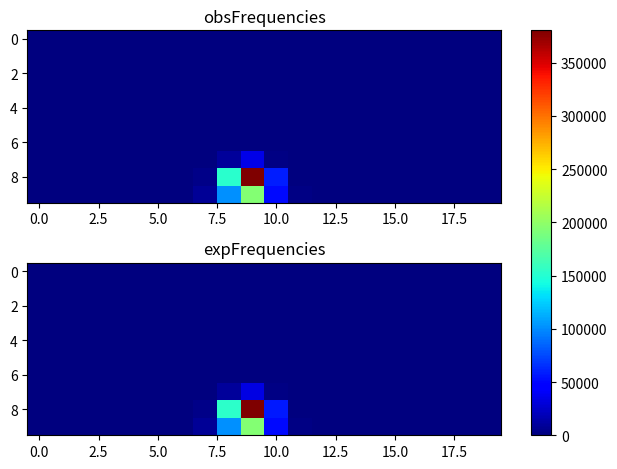

Write the Python code that produced this figure.
import matplotlib.pyplot as plt
import numpy as np
obsFrequencies = np.array([[ 0, 0, 0, 0, 0, 0, 0, 0, 0, 0, 0, 0, 0, 0, 0, 0, 0, 0, 0, 0], [0, 0, 0, 0, 0, 0, 0, 0, 0, 0, 0, 0, 0, 0, 0, 0, 0, 0, 0, 0], [0, 0, 0, 0, 0, 0, 0, 0, 0, 0, 0, 0, 0, 0, 0, 0, 0, 0, 0, 0], [0, 0, 0, 0, 0, 0, 0, 0, 0, 0, 0, 0, 0, 0, 0, 0, 0, 0, 0, 0], [0, 0, 0, 0, 0, 0, 0, 0, 0, 0, 0, 0, 0, 0, 0, 0, 0, 0, 0, 0], [0, 0, 0, 0, 0, 0, 0, 0, 0, 1, 0, 0, 0, 0, 0, 0, 0, 0, 0, 0], [0, 0, 0, 0, 0, 0, 0, 0, 58, 300, 10, 0, 0, 0, 0, 0, 0, 0, 0, 0], [0, 0, 0, 0, 0, 0, 0, 40, 10096, 34277, 2538, 3, 0, 0, 0, 0, 0, 0, 0, 0], [0, 0, 0, 0, 0, 0, 7, 3630, 153049, 380404, 58091, 583, 0, 0, 0, 0, 0, 0, 0, 0], [0, 0, 0, 0, 0, 2, 165, 7789, 101376, 193867, 51393, 2281, 39, 1, 0, 0, 0, 0, 0, 0 ]]);
expFrequencies = np.array([[ 0, 0, 0, 0, 0, 0, 0, 0, 0, 0, 0, 0, 0, 0, 0, 0, 0, 0, 0, 0], [0, 0, 0, 0, 0, 0, 0, 0, 0, 0, 0, 0, 0, 0, 0, 0, 0, 0, 0, 0], [0, 0, 0, 0, 0, 0, 0, 0, 0, 0, 0, 0, 0, 0, 0, 0, 0, 0, 0, 0], [0, 0, 0, 0, 0, 0, 0, 0, 0, 0, 0, 0, 0, 0, 0, 0, 0, 0, 0, 0], [0, 0, 0, 0, 0, 0, 0, 0, 0, 0, 0, 0, 0, 0, 0, 0, 0, 0, 0, 0], [0, 0, 0, 0, 0, 2.59617e-30, 1.01572e-16, 3.80679e-07, 0.0312802, 0.23803, 0.00211257, 6.16929e-10, 5.25885e-21, 1.02885e-35, 0, 0, 0, 0, 0, 0], [0, 0, 0, 2.69775e-39, 5.09332e-28, 1.7287e-17, 1.07767e-08, 0.0227182, 59.1443, 288.03, 8.56479, 0.000308584, 1.77283e-11, 5.71621e-21, 7.06578e-32, 0, 0, 0, 0, 0], [2.5079e-40, 5.94872e-36, 5.90771e-30, 5.13781e-23, 7.85382e-16, 4.36524e-09, 0.00231918, 40.4231, 10057.6, 34168.5, 2518.65, 2.18243, 3.44326e-05, 2.53235e-11, 2.71935e-18, 1.79856e-25, 3.65717e-32, 1.11157e-37, 1.2783e-41, 0], [3.76846e-21, 9.45067e-19, 2.17609e-15, 1.89195e-11, 2.50969e-07, 0.00225195, 6.95359, 3589.94, 153126, 380198, 57783.4, 532.198, 0.512492, 0.000106599, 9.57425e-09, 7.55816e-13, 1.23996e-16, 1.04838e-19, 1.09689e-21, 3.25176e-22], [0.166095, 0.166096, 0.166115, 0.167022, 0.222156, 3.24992, 161.476, 7834.04, 101492, 194393, 51444.5, 2250.64, 39.7376, 0.959093, 0.179681, 0.166329, 0.166101, 0.166095, 0.166095, 0.166095 ]]);
fig, (ax1, ax2) = plt.subplots(2)
combined = np.array([obsFrequencies, expFrequencies])
vmin, vmax = np.min(combined), np.max(combined)
cmap = plt.colormaps["jet"]
ax1.imshow(obsFrequencies, cmap=cmap, aspect='auto', vmin = vmin, vmax = vmax)
ax1.title.set_text("obsFrequencies")
im = ax2.imshow(expFrequencies, cmap=cmap, aspect='auto', vmin = vmin, vmax = vmax)
ax2.title.set_text("expFrequencies")
fig.tight_layout()
fig.colorbar(im, ax=list([ax1, ax2]))
plt.show()
